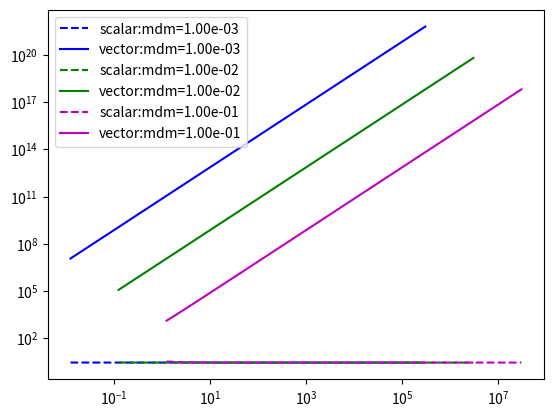

The script that saved this image:
import numpy as np
import matplotlib.pyplot as plt
import scipy.integrate as spyint

mf = 0.00511
h3 = b5 = g4=1.0

def gamma(mf,mAp):
	return (h3**2)/3 * (4*mAp**2+8*mf**2)

def scalar_amp_sq(th,s,mdm,mAp):
	return 2*h3**2*g4**2*(s-mdm**2)*(s-(s-4*mf**2)*np.cos(th)**2)/(s**2-mAp**4-2*mAp**2*s-mAp**2*gamma(mf,mAp)**2) * np.sin(th)

def scalar_dcs(s,mdm,mAp): # cross section (integrated squared amplitude * sin(th) over theta)
 	return spyint.quad(scalar_amp_sq,0,np.pi,args=(s,mdm,mAp))[0]

def vector_amp_sq(th,s,mdm,mAp):
	return b5**2*h3**2/(18*mdm**4)*(s-4*mdm**2)*(s**2-4*s*mdm**2+12*mdm**4)*(s-(s-4*mf**2)*np.cos(th)**2)/(s**2-mAp**4-2*mAp**2*s-mAp**2*gamma(mf,mAp)**2) * np.sin(th)

def vector_dcs(s,mdm,mAp):
 	return spyint.quad(vector_amp_sq,0,np.pi,args=(s,mdm,mAp))[0]

mdml = [1e-3,1e-2,1e-1]
colors = ['b','g','m']
j=0
for mdm in mdml:
	mAp = mdm*3
	sl = np.logspace(np.log10(4.1*mAp),np.log10(1e8*mAp),100)
	scalar = []
	vector = []
	for s in sl:
		scalar.append(scalar_dcs(s,mdm,mAp))
		vector.append(vector_dcs(s,mdm,mAp))
	plt.loglog(sl,scalar,label="scalar:mdm=%.2e"%mdm,c=colors[j],ls='dashed')
	plt.loglog(sl,vector,label="vector:mdm=%.2e"%mdm,c=colors[j])
	j+=1
plt.legend()
plt.show()